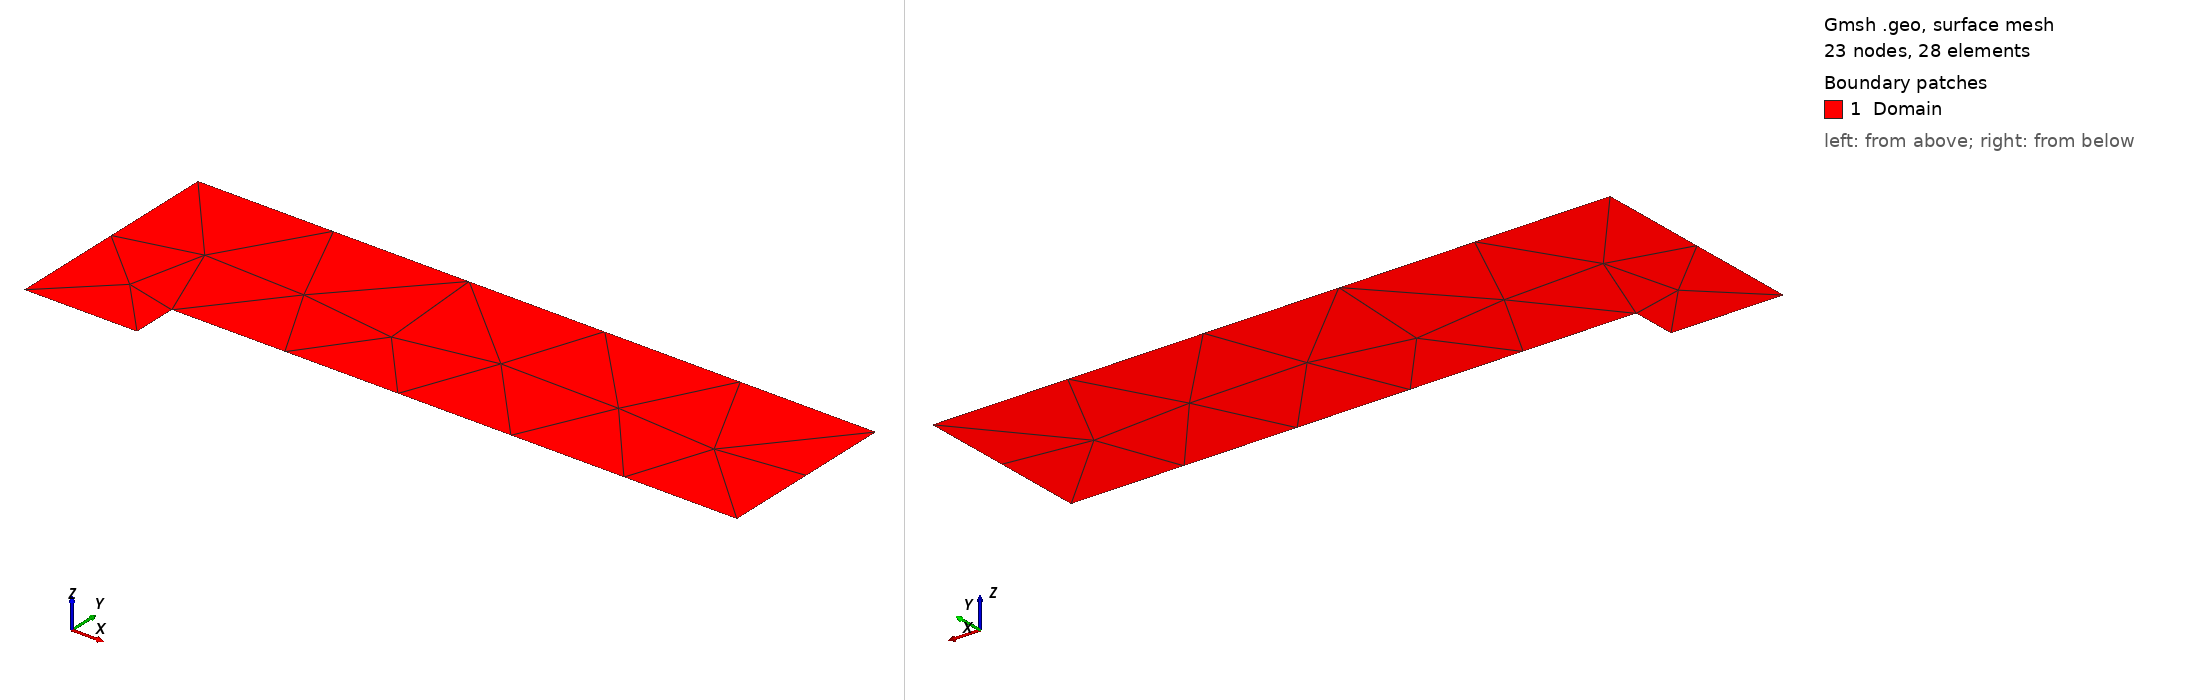

Gmsh geometry script, surface-meshed: 23 nodes, 28 surface elements. Boundary patches (legend numbers): 1 Domain. Left view from above one corner, right view from below the opposite corner. Legend entries are the model's physical surfaces. The drawing asked Gmsh for element sizes between 1% and 20% of the model's largest extent; the script's own settings can give other sizes.

=== Copy_of_FStep.geo (drawn) ===
// Gmsh project created on Fri Oct  2 22:29:21 2020
//+
Point(1) = {0, 0, 0, 1.0};
//+
Point(2) = {0.5, 0, 0, 1.0};
//+
Point(4) = {0, 1, 0, 1.0};
//+
Point(5) = {3, 0.2, 0, 1.0};
//+
Point(6) = {3, 1, 0, 1.0};
//+
Point(7) = {0.5, 0.2, 0, 1.0};
//+
Line(1) = {1, 2};
//+
Line(2) = {2, 7};
//+
Line(3) = {7, 5};
//+
Line(4) = {5, 6};
//+
Line(5) = {6, 4};
//+
Line(6) = {4, 1};
//+
Curve Loop(1) = {5, 6, 1, 2, 3, 4};
//+
Plane Surface(1) = {1};
//+
Physical Curve("Inflow", 111) = {6};
//+
Physical Curve("Outflow", 222) = {4};
//+
Physical Curve("Wall", 333) = {1, 2, 3, 5};
//+
Physical Surface("Domain", 777) = {1};
